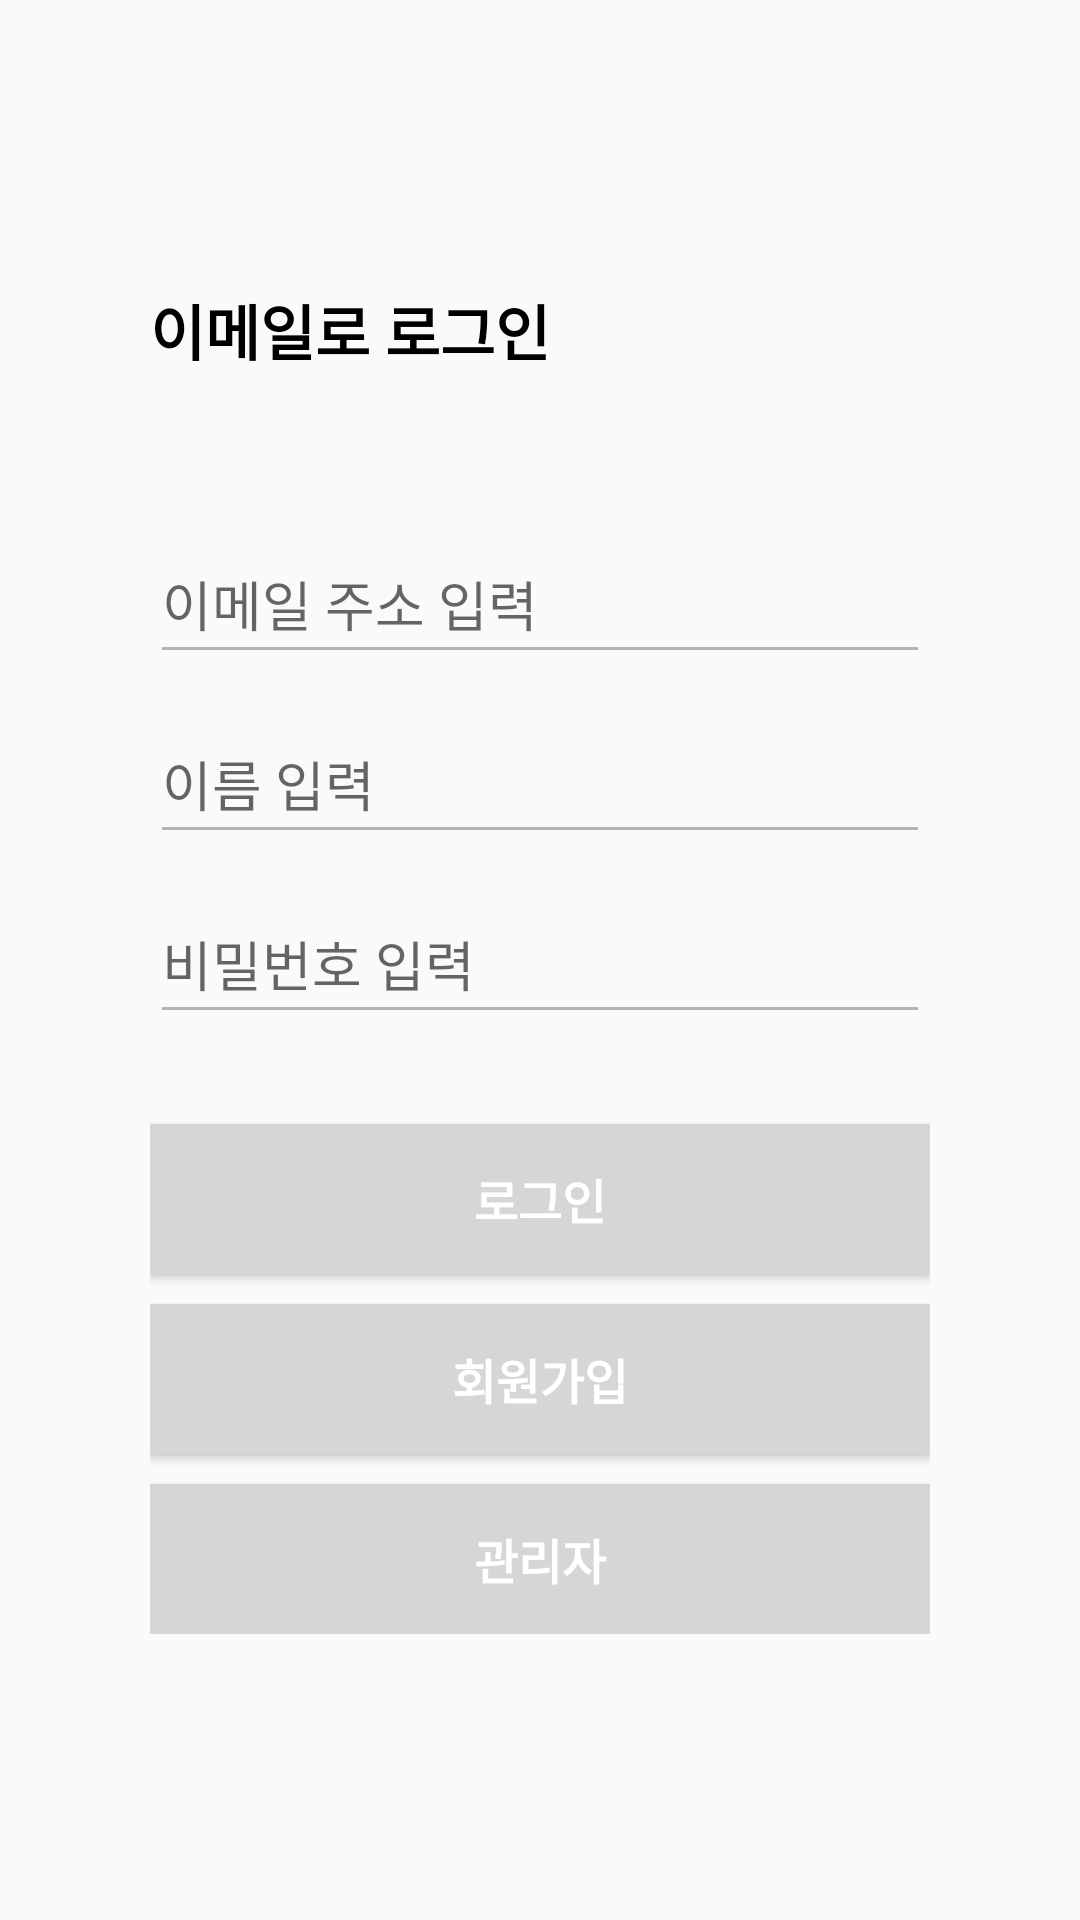

Here is an Android app screen rendered from its layout file. Give the layout XML and the strings, colors and styles it references.
<!-- AndroidManifest.xml: application theme AppTheme.NoActionBar -->
<!-- res/layout/activity_login.xml -->
<?xml version="1.0" encoding="utf-8"?>
<RelativeLayout xmlns:android="http://schemas.android.com/apk/res/android"
    xmlns:app="http://schemas.android.com/apk/res-auto"
    xmlns:tools="http://schemas.android.com/tools"
    android:layout_width="match_parent"
    android:layout_height="match_parent"
    tools:context=".LoginActivity">

    <RelativeLayout
        android:layout_width="match_parent"
        android:layout_height="wrap_content"
        android:layout_centerVertical="true"
        android:paddingStart="50dp"
        android:paddingEnd="50dp"
        android:focusableInTouchMode="true">

        <TextView
            android:id="@+id/tvLogin"
            android:layout_width="match_parent"
            android:layout_height="wrap_content"
            android:text="@string/login_email"
            android:textColor="@color/black"
            android:textSize="20sp"
            android:textStyle="bold"/>

        <EditText
            android:id="@+id/etID"
            android:layout_width="match_parent"
            android:layout_height="50dp"
            android:layout_below="@+id/tvLogin"
            android:layout_marginTop="50dp"
            android:hint="@string/et_email_hint"
            android:backgroundTint="@color/gray"
            android:textColor="@color/black"
            android:inputType="textEmailAddress"/>
        <EditText
            android:id="@+id/etName"
            android:layout_width="match_parent"
            android:layout_height="50dp"
            android:layout_below="@+id/etID"
            android:layout_marginTop="10dp"
            android:hint="@string/et_name_hint"
            android:backgroundTint="@color/gray"
            android:textColor="@color/black"
            android:inputType="textPersonName"/>
        <EditText
            android:id="@+id/etPW"
            android:layout_width="match_parent"
            android:layout_height="50dp"
            android:layout_below="@+id/etName"
            android:layout_marginTop="10dp"
            android:hint="@string/et_password_hint"
            android:backgroundTint="@color/gray"
            android:textColor="@color/black"
            android:inputType="textPassword"/>

        <Button
            android:id="@+id/btnLogin"
            android:layout_width="match_parent"
            android:layout_height="50dp"
            android:layout_below="@+id/etPW"
            android:layout_marginTop="30dp"
            android:background="@color/lightgray"
            android:text="@string/login"
            android:textSize="16sp"
            android:textStyle="bold"
            android:textColor="@color/white"/>

        <Button
            android:id="@+id/btnCreate"
            android:layout_width="match_parent"
            android:layout_height="50dp"
            android:layout_marginTop="10dp"
            android:layout_below="@+id/btnLogin"
            android:background="@color/lightgray"
            android:text="@string/signup"
            android:textSize="16sp"
            android:textStyle="bold"
            android:textColor="@color/white"/>

        <Button
            android:id="@+id/btnManager"
            android:layout_width="match_parent"
            android:layout_height="50dp"
            android:layout_marginTop="10dp"
            android:layout_below="@+id/btnCreate"
            android:background="@color/lightgray"
            android:text="@string/manager"
            android:textSize="16sp"
            android:textStyle="bold"
            android:textColor="@color/white"/>
    </RelativeLayout>

</RelativeLayout>
<!-- resources referenced by this layout -->
<resources>
  <color name="black">#000000</color>
  <color name="gray">#B4B4B4</color>
  <color name="lightgray">#D6D6D6</color>
  <color name="white">#FFFFFF</color>
  <string name="et_email_hint">이메일 주소 입력</string>
  <string name="et_name_hint">이름 입력</string>
  <string name="et_password_hint">비밀번호 입력</string>
  <string name="login">로그인</string>
  <string name="login_email">이메일로 로그인</string>
  <string name="manager">관리자</string>
  <string name="signup">회원가입</string>
  <style name="AppTheme.NoActionBar">
          <item name="windowActionBar">false</item>
          <item name="windowNoTitle">true</item>
      </style>
</resources>
